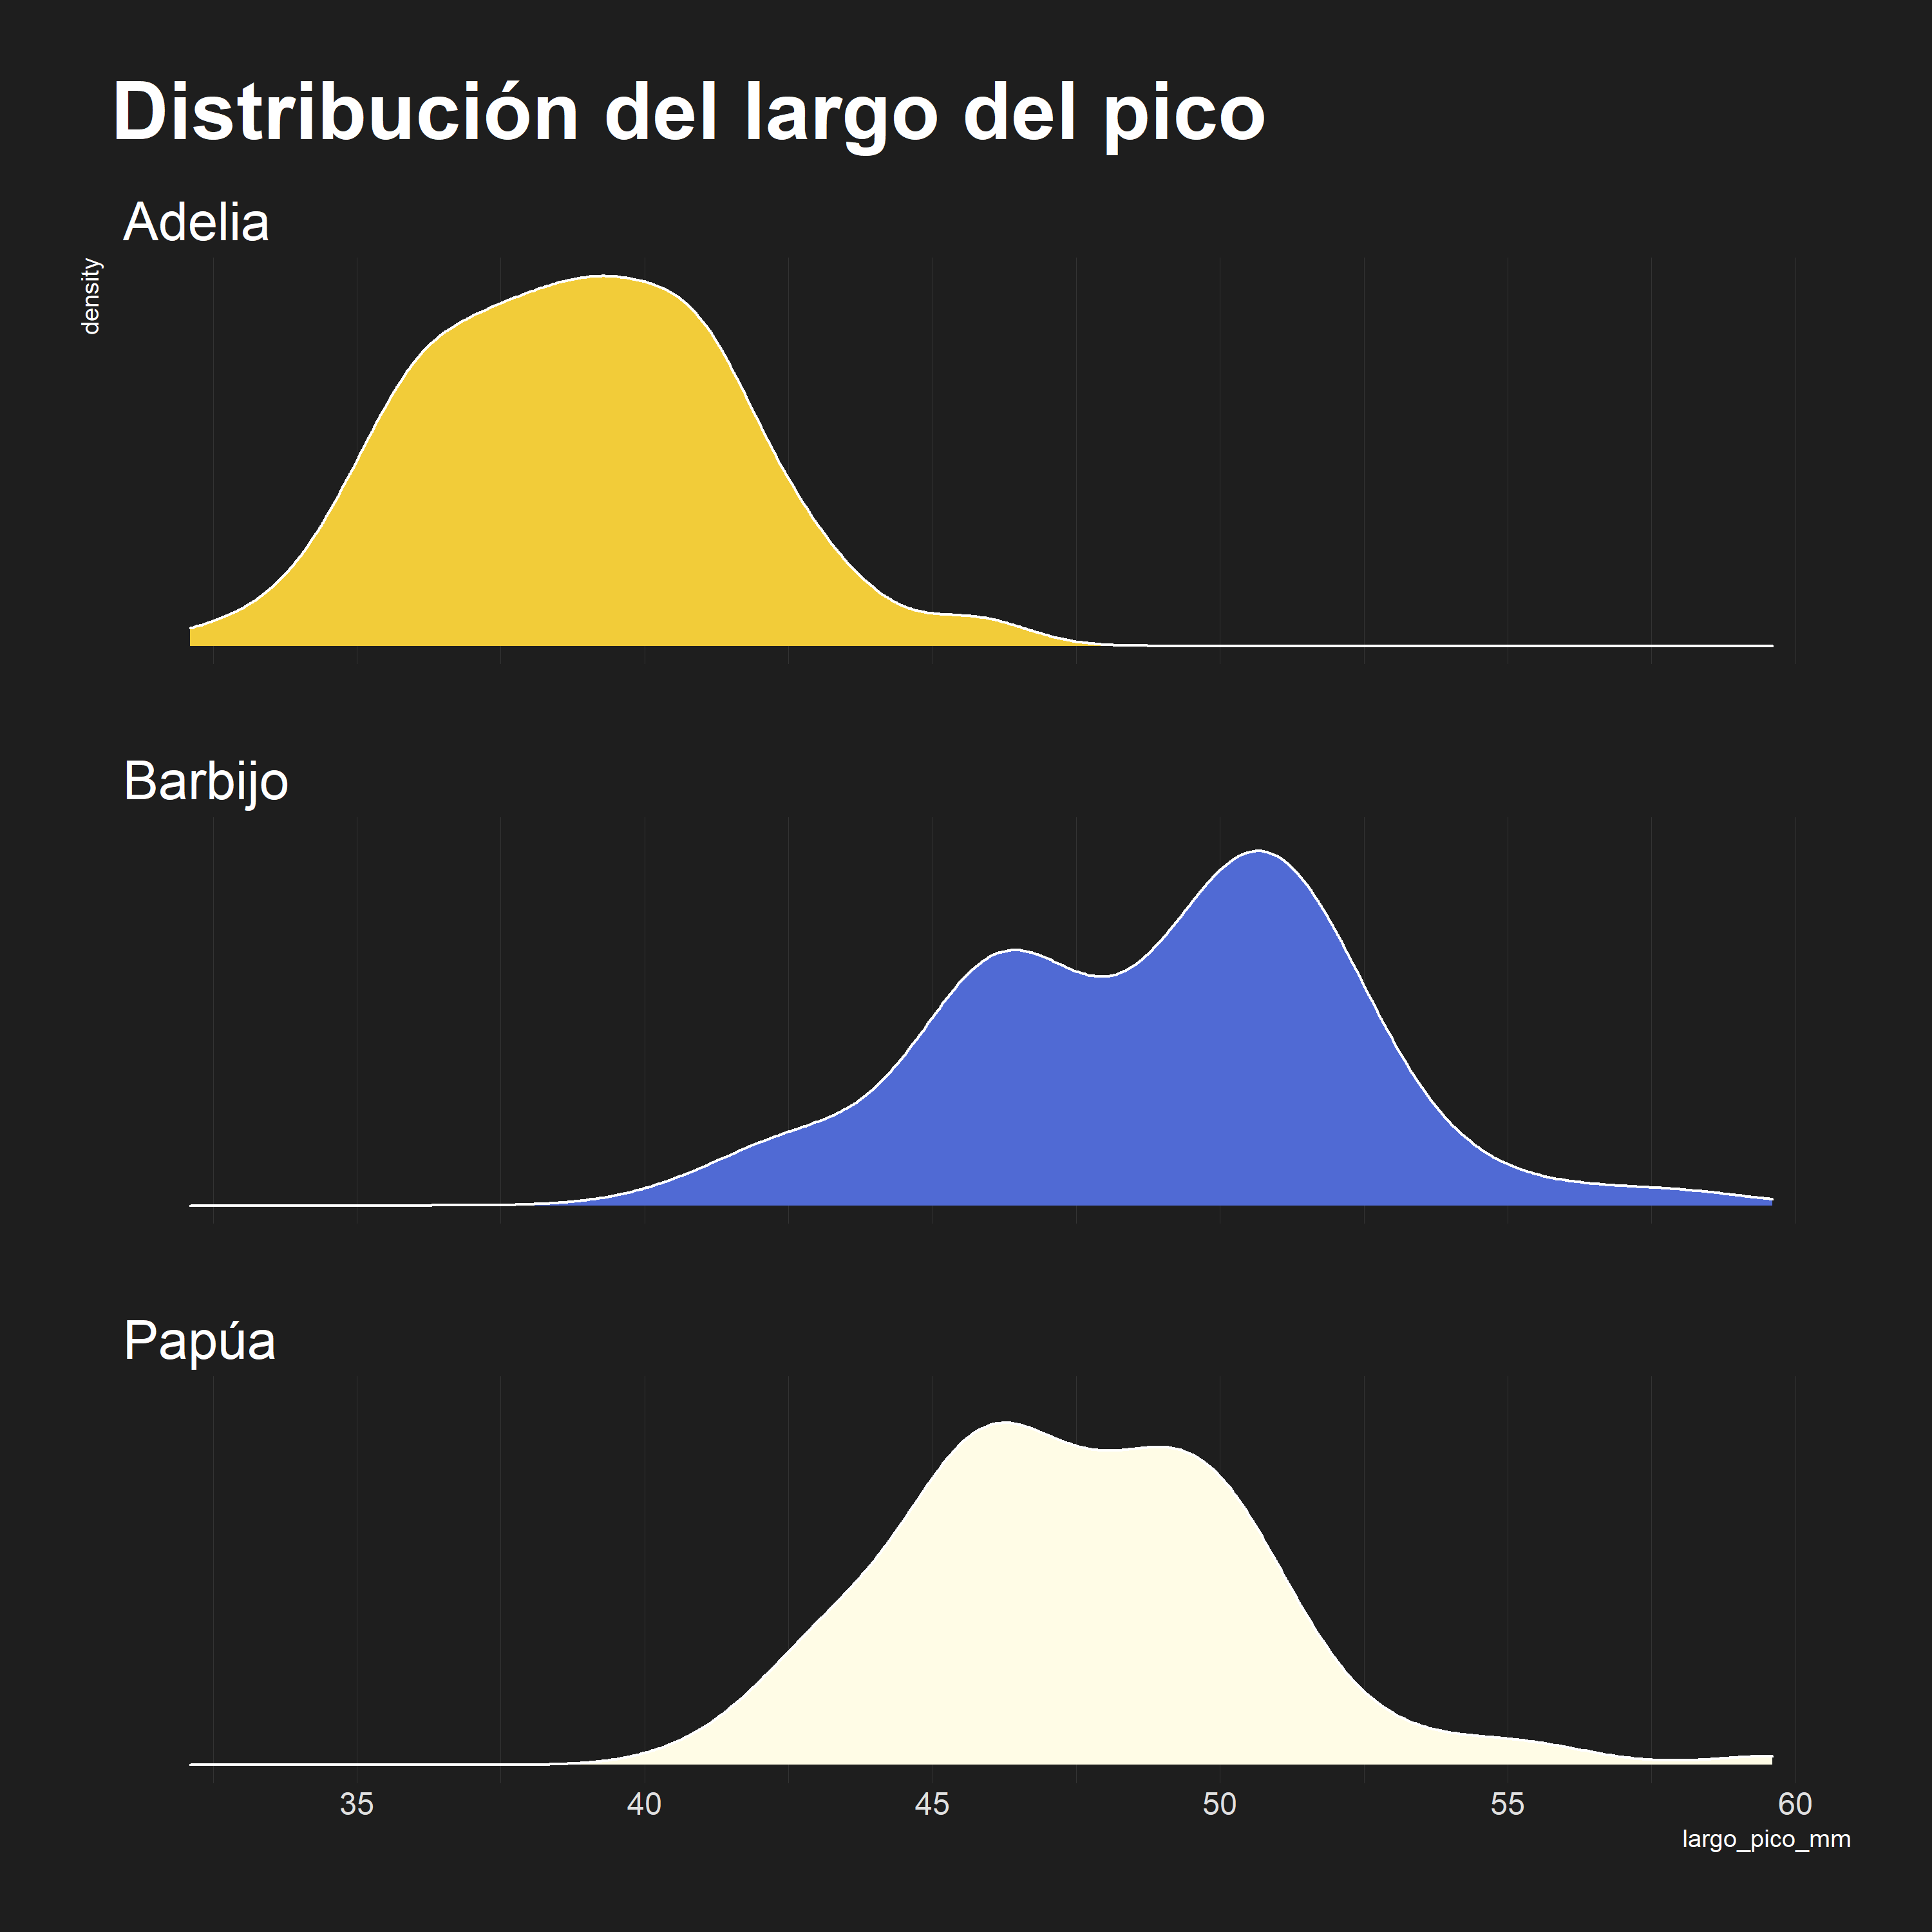

Reproduce this figure in R.

# Cargar paquetes ---------------------------------------------------------
library(pacman)
p_load(datos,tidyverse,hrbrthemes,ggridges,viridis,ggsci)

# Elaborar gráficos -------------------------------------------------------

## DIAGRAMA DE DENSIDAD
g1 <- na.omit(pinguinos) %>% 
  ggplot(aes(x = largo_pico_mm,
             fill = especie)) +
  geom_density(color = "white",
               show.legend = FALSE) +
  labs(title = "Distribución del largo del pico") +
  facet_wrap(~ especie,
             strip.position = "top",
             nrow = 3) +
  scale_y_continuous(breaks = NULL) +
  scale_x_continuous(breaks = seq(35, 60, 5)) +
  scale_fill_manual(values = c("#F2CC39","#506AD4","#FFFCE6")) +
  theme_modern_rc() +
  theme(plot.title = element_text(size = 30)) +
  theme(strip.text.x = element_text(size = 20, colour = "white")) 

## DIAGRAMA DE DENSIDAD. FACET GRID
g2 <- na.omit(pinguinos) %>% 
  ggplot(aes(x = largo_pico_mm,
             fill = especie)) +
  geom_density(col = FALSE) + 
  scale_fill_ipsum() +
  theme_ipsum_rc() +
  theme(legend.position = "bottom",
        legend.direction = "horizontal") +
  labs(title = "Distribución del largo del pico",
       caption = "Gráfica elaborada por Jorge Huanca",
       x = NULL,
       y = NULL) +
  facet_grid(rows = vars(especie),
           cols = vars(isla)) 

## DIAGRAMA DE DENSIDAD. FACET WRAP
g3 <- pinguinos %>% 
  ggplot(aes(x=largo_pico_mm,
             fill = especie)) +
  geom_density(col = "black") +
  scale_fill_ft() +
  theme_ipsum_rc() +
  theme(legend.position = "bottom",
        legend.direction = "horizontal") +
  labs(title = "Distribución del largo del pico",
       caption = "Gráfica elaborada por Jorge Huanca",
       x = "Largo del pico",
       y = "Densidad") +
  facet_wrap( ~ especie + isla, nrow = 2) +
  scale_y_continuous(breaks = c(0, 0.15),
                     labels = c("Nula", "Alto")) +
  scale_x_continuous(breaks = seq (35, 60, 5))

## DIAGRAMA DE DENSIDAD GGRIDGES
g4 <- paises %>% 
  ggplot(aes(x = esperanza_de_vida,
             y = continente,
             fill = ..x..)) +
  geom_density_ridges_gradient(scale = 3, rel_min_height = 0.01) +
  theme_ipsum_rc() +
  scale_fill_viridis(name = "Temp. [F]", option = "A") +
  theme(legend.position = "none") +
  labs(title = "Distribución de la esperanza de vida según continente",
       subtitle = "Se observan marcadas diferencias entre Oceanía y Asia",
       caption = "Gráfica elaborada por Jorge Huanca Martinez") +
  scale_x_continuous(breaks = seq (20, 90, 10)) 



# Guardar gráficos --------------------------------------------------------
ggsave("densidad.png", g1, width = 5, height = 5, scale = 2, dpi = 300)
ggsave("densidad_grid.png", g2, width = 4, height = 3, scale = 2, dpi = 300)
ggsave("densidad_wrap.png", g3, width = 5, height = 4, scale = 2, dpi = 300)
ggsave("densidad_ggridges.png", g4, width = 5, height = 4, scale = 2, dpi = 300)

